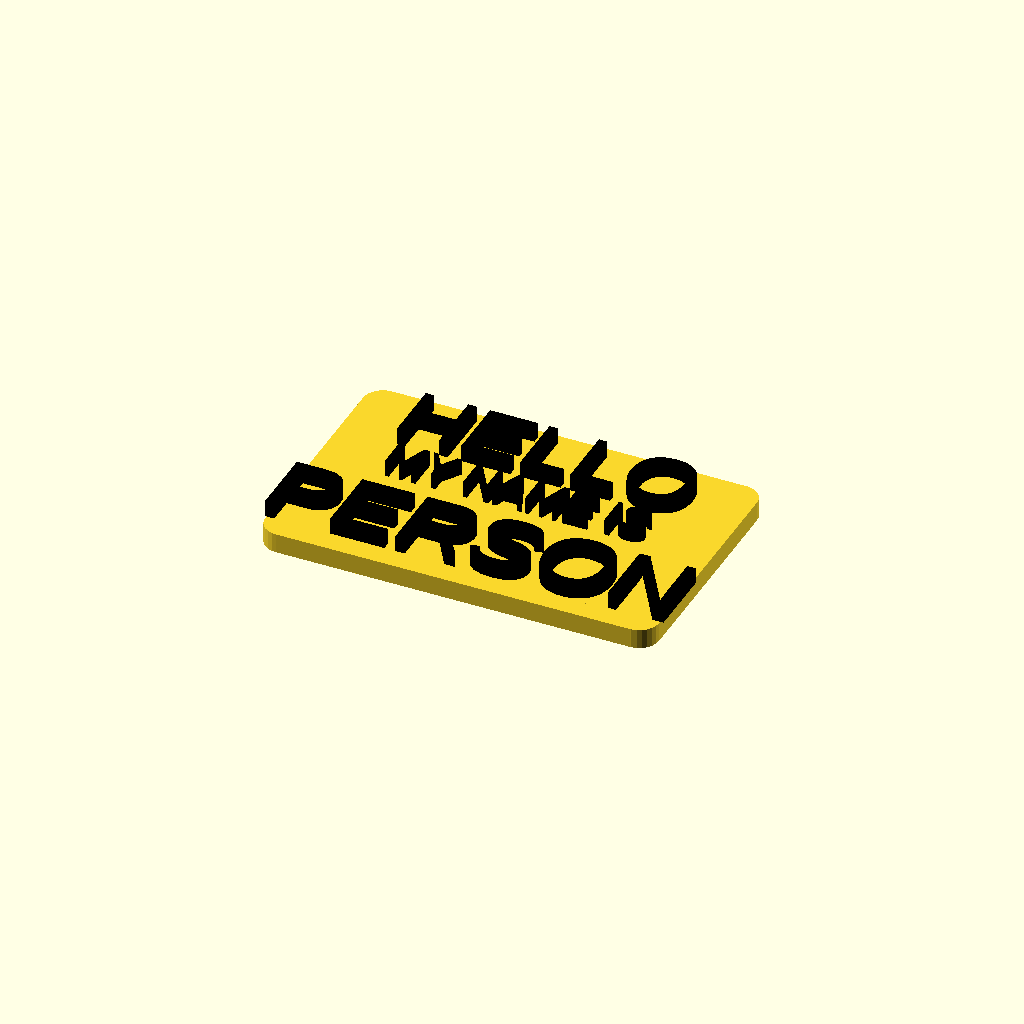
Cell 1: rendered with the file's own defaults.
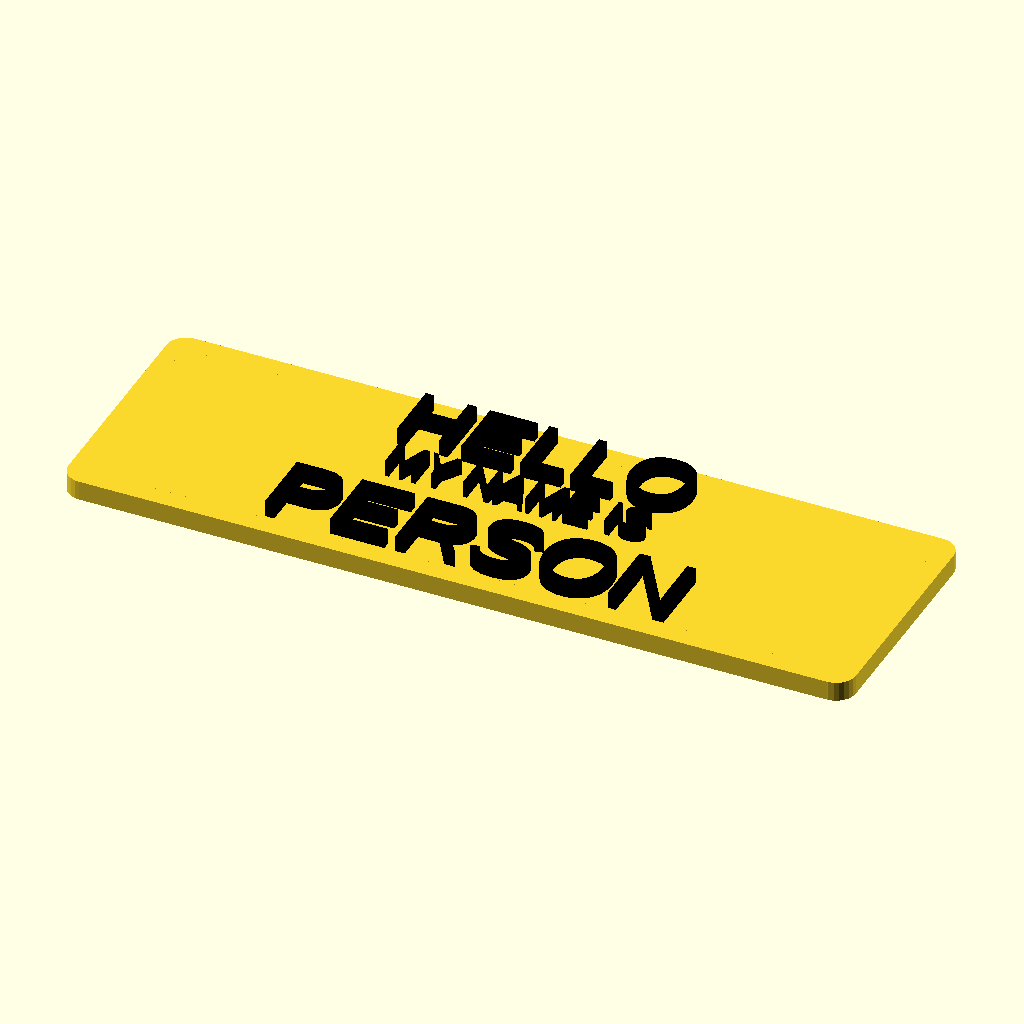
Cell 2: the same model with width = 120.
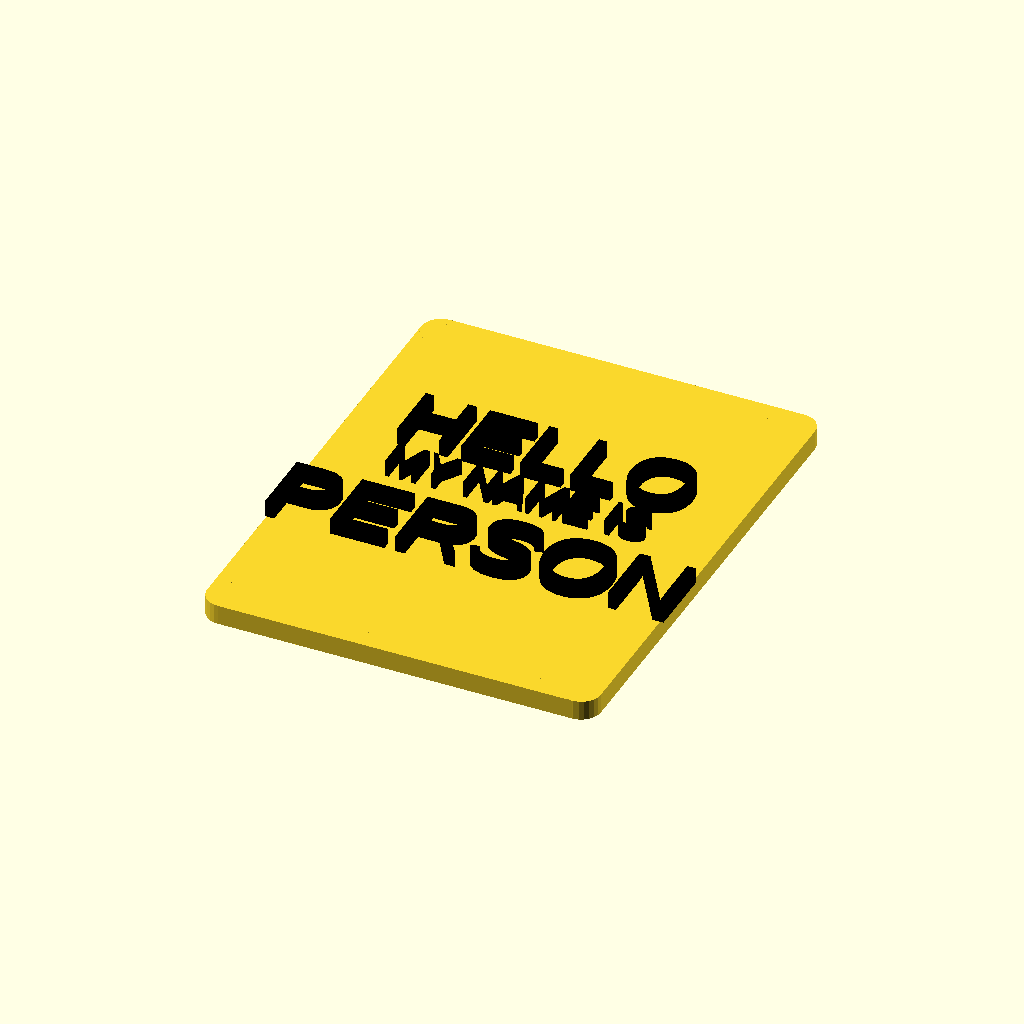
Cell 3: the same model with height = 76.
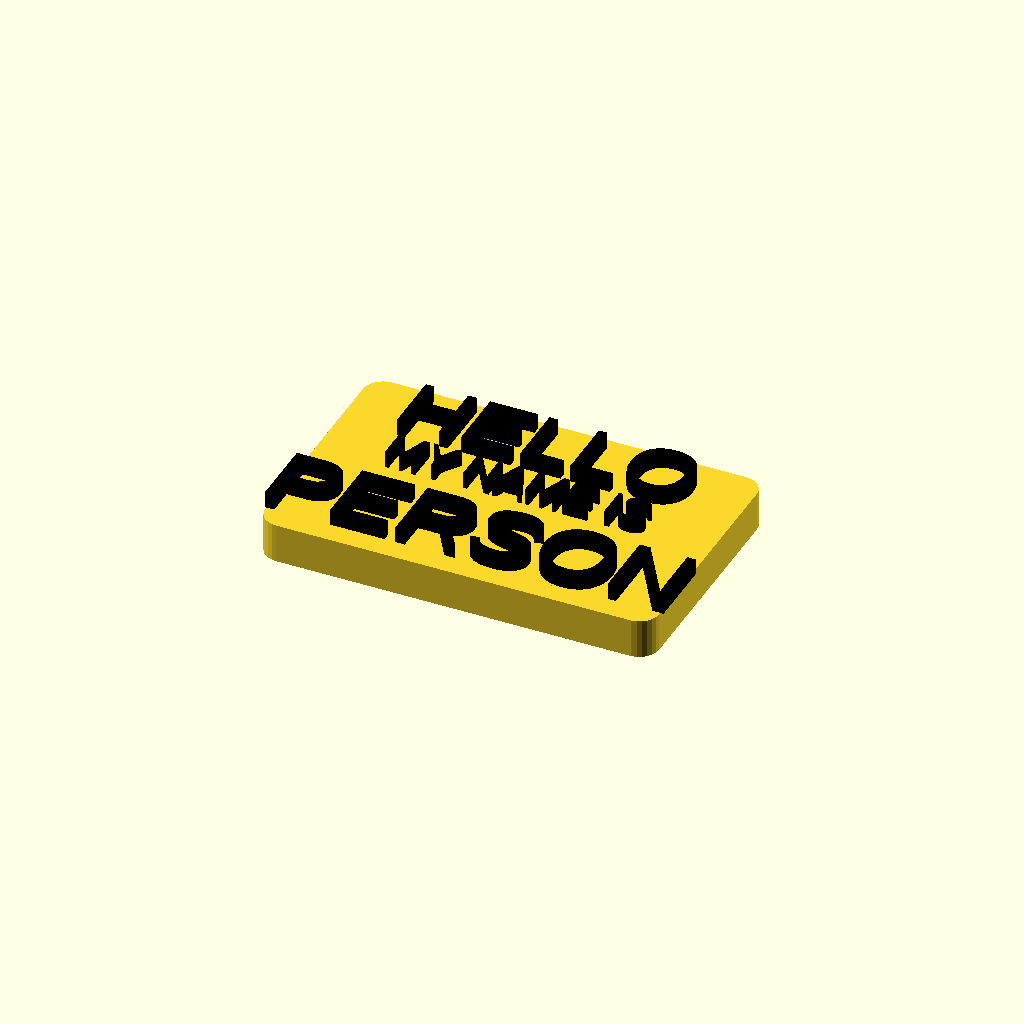
Cell 4 — thickness set to 6, the other parameters unchanged.
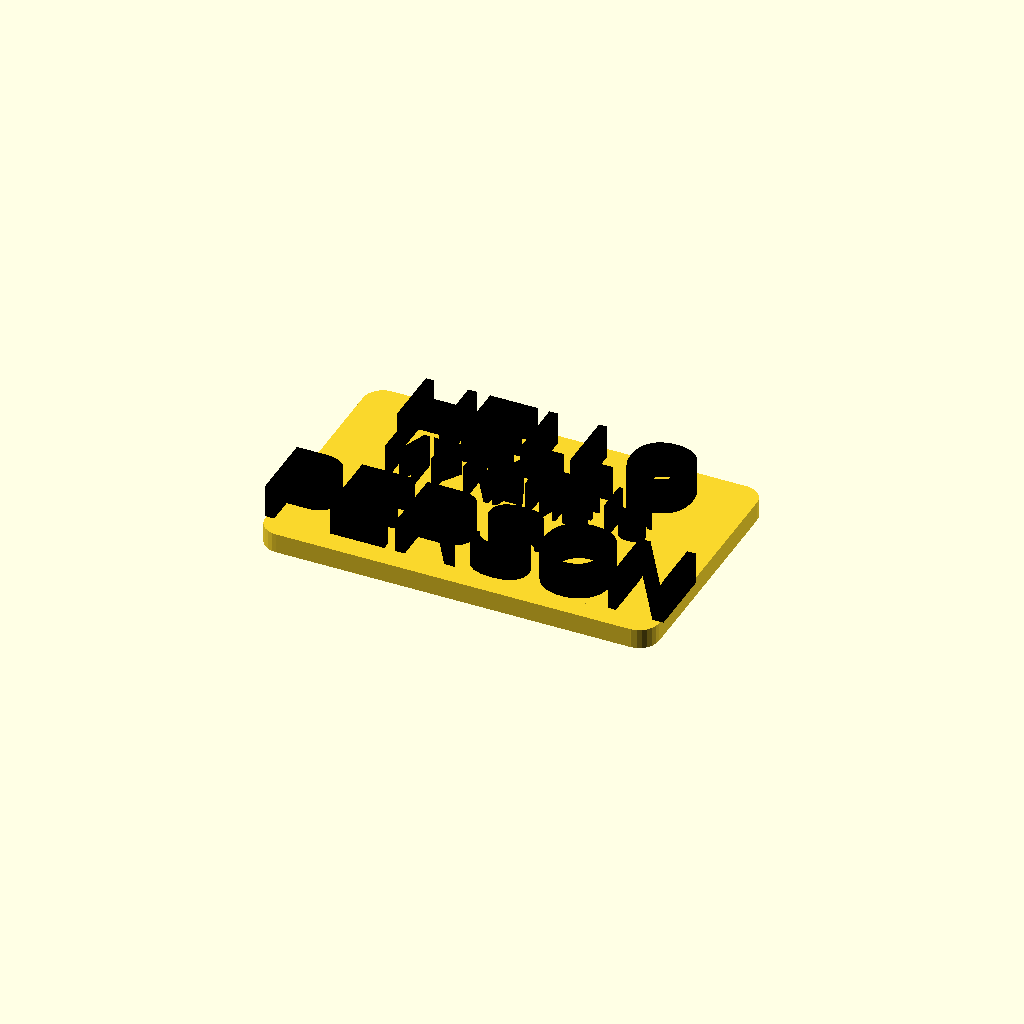
Cell 5: textThickness = 5 (everything else at default).
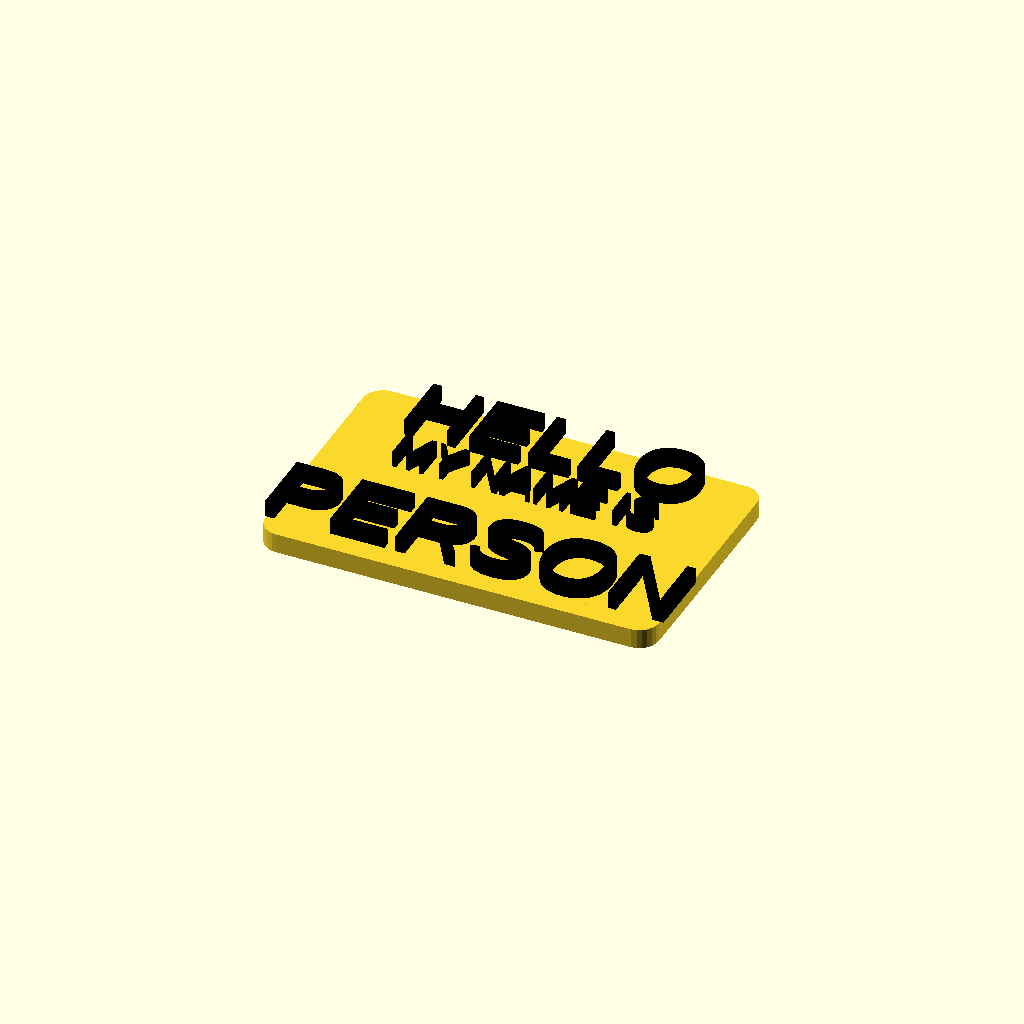
Cell 6 — headerOffset set to 5, the other parameters unchanged.
All cells are drawn from one camera (rotation 55°, 0°, 25°, orthographic, colour scheme Cornfield), so only the parameter changes between them.
The OpenSCAD source (name-badge/name_tag.scad):
/*
  Created by Aaron Ciuffo http://www.thingiverse.com/txoof/about
  Released under the Creative Commons Attrib-Share-Alike license
  16 December 2015
*/

$fn = 25;
include <MCAD/boxes.scad>

yourName = "PERSON"; //Type your name inside these quotes

//Base plate dimensions
width = 60;
height = 38;
thickness = 3;

//Text
textThickness = 2.5;
headerOffset = 2.5;
headerSize = 10;
nameOffset = 0.5;
nameSize = 11;

module textExtrude
(
    textHeight = textThickness,
    textSize = 7.5,
    message = "test",
    textColor = "black", // [green, yellow, blue, red, silver, black]
    textFont = "Liberation Sans" // [Liberation Mono, Liberation Sans, Liberation Sans Narrow and Liberation Serif]
)
{
    color(textColor)
    {
        linear_extrude
        (
            height = textHeight
        )
        {
            text
            (
                message,
                halign = "center",
                valign = "center",
                size = textSize,
                font = textFont
            );
        }
    }
}

module base
(
    xSize = 48,
    ySize = 25,
    zSize = 3
)
{
    baseSize =
    [
        xSize,
        ySize,
        zSize
    ];
    roundedBox
    (
        baseSize,
        radius = 3,
        sidesonly = 1
    );
}

module makeTag()
{
    translate
    (
        [
            0,
            headerSize + headerOffset,
            thickness / 2
        ]
    )
    {
        textExtrude
        (
            message = "HELLO",
            textSize = headerSize
        );

        translate
        (
            [
                0,
                -headerSize,
                0
            ]
        )
        {
            textExtrude
            (
                message = "MY NAME IS",
                textSize = headerSize * (1 / 2)
            );
        }
    }

    translate
    (
        [
            0,
            -nameSize + nameOffset,
            thickness / 2
        ]
    )
    {
        textExtrude
        (
            message = yourName,
            textSize = nameSize
        );
    }

    base
    (
        xSize = width,
        ySize = height,
        zSize = thickness
    );
}

makeTag();
Parameter table extracted from the source (name, type, default, range or options):
yourName: string, default "PERSON"
width: number, default 60
height: number, default 38
thickness: number, default 3
textThickness: number, default 2.5
headerOffset: number, default 2.5
headerSize: number, default 10
nameOffset: number, default 0.5
nameSize: number, default 11
